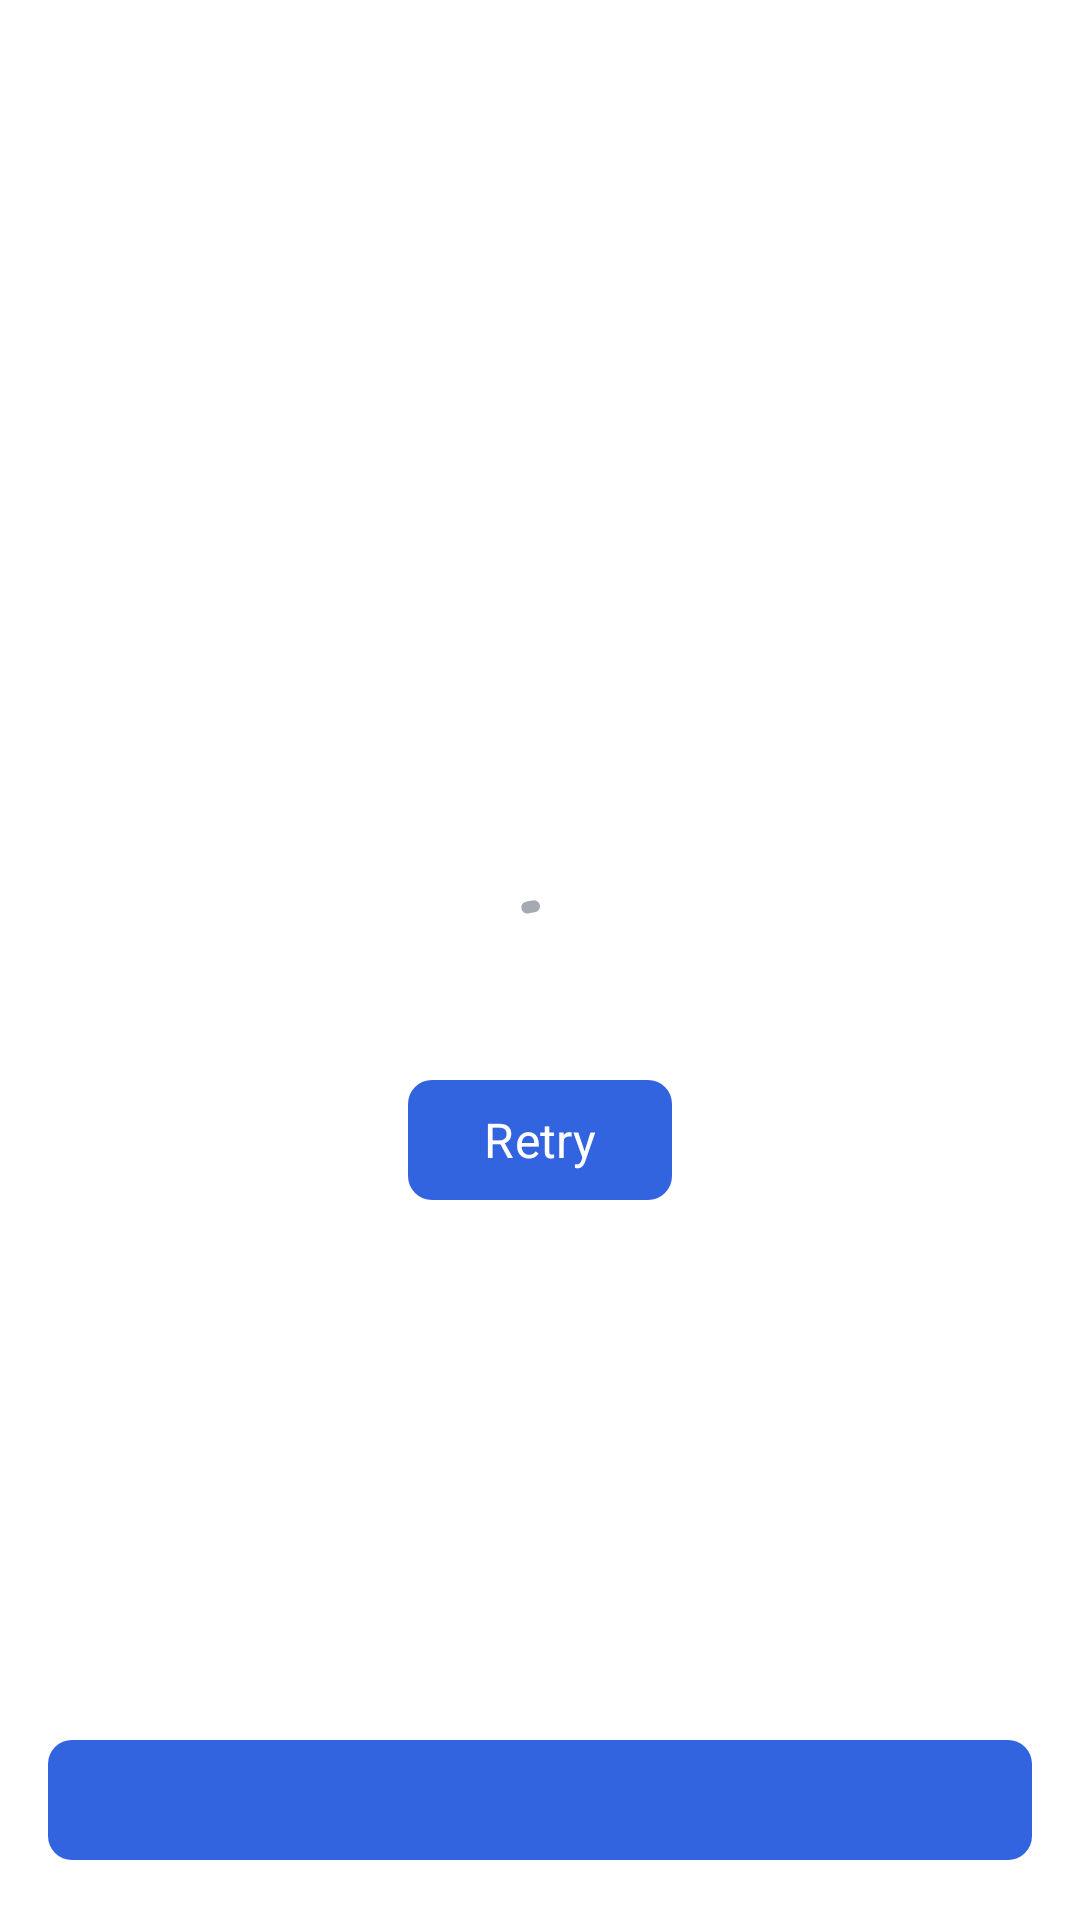

Produce the Android XML layout that renders to this screen, including the resource entries it uses.
<!-- AndroidManifest.xml: application theme Base.Theme.OrderingMealsTestTask -->
<!-- res/layout/fragment_basket.xml -->
<?xml version="1.0" encoding="utf-8"?>
<androidx.constraintlayout.widget.ConstraintLayout xmlns:android="http://schemas.android.com/apk/res/android"
    xmlns:app="http://schemas.android.com/apk/res-auto"
    xmlns:tools="http://schemas.android.com/tools"
    android:layout_width="match_parent"
    android:layout_height="match_parent"
    android:orientation="vertical"
    android:padding="16dp">

    <androidx.recyclerview.widget.RecyclerView
        android:id="@+id/basketRecyclerView"
        android:layout_width="0dp"
        android:layout_height="0dp"
        app:layout_constraintBottom_toTopOf="@+id/payBasketButton"
        app:layout_constraintEnd_toEndOf="parent"
        app:layout_constraintStart_toStartOf="parent"
        app:layout_constraintTop_toTopOf="parent"
        tools:listitem="@layout/item_dish_basket" />

    <com.google.android.material.button.MaterialButton
        android:id="@+id/payBasketButton"
        style="@style/AppButton"
        android:layout_width="0dp"
        android:layout_height="48dp"
        app:layout_constraintBottom_toBottomOf="parent"
        app:layout_constraintEnd_toEndOf="parent"
        app:layout_constraintStart_toStartOf="parent"
        tools:ignore="VisualLintButtonSize"
        tools:text="Оплатить 2 004 ₽" />

    <com.google.android.material.progressindicator.CircularProgressIndicator
        android:id="@+id/basketProgressIndicator"
        style="@style/CircularProgressBar"
        android:layout_width="wrap_content"
        android:layout_height="wrap_content"
        app:layout_constraintBottom_toBottomOf="parent"
        app:layout_constraintEnd_toEndOf="parent"
        app:layout_constraintStart_toStartOf="parent"
        app:layout_constraintTop_toTopOf="parent" />

    <com.google.android.material.textview.MaterialTextView
        android:id="@+id/basketTextView"
        style="@style/ExceptionTextView"
        android:layout_width="wrap_content"
        android:layout_height="wrap_content"
        app:layout_constraintBottom_toBottomOf="parent"
        app:layout_constraintEnd_toEndOf="parent"
        app:layout_constraintStart_toStartOf="parent"
        app:layout_constraintTop_toTopOf="parent"
        tools:text="Exception! Exception! Exception! Exception! Exception! Exception!" />

    <com.google.android.material.button.MaterialButton
        android:id="@+id/basketRetryButton"
        style="@style/AppButton"
        android:layout_width="wrap_content"
        android:layout_height="wrap_content"
        android:text="@string/retry"
        app:layout_constraintEnd_toEndOf="parent"
        app:layout_constraintStart_toStartOf="parent"
        app:layout_constraintTop_toBottomOf="@+id/basketProgressIndicator" />

</androidx.constraintlayout.widget.ConstraintLayout>
<!-- res/layout/item_dish_basket.xml (included above) -->
<?xml version="1.0" encoding="utf-8"?>
<com.google.android.material.card.MaterialCardView xmlns:android="http://schemas.android.com/apk/res/android"
    xmlns:app="http://schemas.android.com/apk/res-auto"
    xmlns:tools="http://schemas.android.com/tools"
    android:layout_width="match_parent"
    android:layout_height="wrap_content"
    app:strokeWidth="0dp">

    <androidx.constraintlayout.widget.ConstraintLayout
        android:layout_width="match_parent"
        android:layout_height="wrap_content">

        <com.google.android.material.imageview.ShapeableImageView
            android:id="@+id/basketDishImageView"
            android:layout_width="62dp"
            android:layout_height="62dp"
            android:background="?attr/colorTertiary"
            app:layout_constraintBottom_toBottomOf="parent"
            app:layout_constraintStart_toStartOf="parent"
            app:layout_constraintTop_toTopOf="parent"
            app:shapeAppearanceOverlay="@style/roundedImageView"
            tools:ignore="ImageContrastCheck"
            tools:src="@tools:sample/avatars" />

        <com.google.android.material.textview.MaterialTextView
            android:id="@+id/titleBasketDishTextView"
            style="?attr/textAppearanceSubtitle2"
            android:layout_width="wrap_content"
            android:layout_height="wrap_content"
            android:layout_marginStart="8dp"
            app:layout_constraintBottom_toTopOf="@+id/priceBasketDishTextView"
            app:layout_constraintStart_toEndOf="@+id/basketDishImageView"
            app:layout_constraintTop_toTopOf="parent"
            app:layout_constraintVertical_chainStyle="packed"
            tools:text="Зеленый салат" />

        <com.google.android.material.textview.MaterialTextView
            android:id="@+id/priceBasketDishTextView"
            style="?attr/textAppearanceSubtitle2"
            android:layout_width="wrap_content"
            android:layout_height="wrap_content"
            android:layout_marginTop="4dp"
            app:layout_constraintBottom_toBottomOf="parent"
            app:layout_constraintStart_toStartOf="@+id/titleBasketDishTextView"
            app:layout_constraintTop_toBottomOf="@+id/titleBasketDishTextView"
            tools:text="799 &#8381;" />

        <com.google.android.material.textview.MaterialTextView
            android:id="@+id/weightBasketDishTextView"
            style="?attr/textAppearanceSubtitle2"
            android:layout_width="wrap_content"
            android:layout_height="wrap_content"
            android:textColor="@color/black_alpha_40"
            app:layout_constraintStart_toEndOf="@+id/priceBasketDishTextView"
            app:layout_constraintTop_toTopOf="@+id/priceBasketDishTextView"
            tools:ignore="TextContrastCheck"
            tools:text=" &#183; 560г" />


        <androidx.appcompat.widget.AppCompatImageButton
            android:id="@+id/decDishBasketButton"
            style="@style/roundedImageButtonStart"
            android:layout_width="33dp"
            android:layout_height="32dp"
            android:contentDescription="@string/decrement_dish"
            android:src="@drawable/basket_dec"
            app:layout_constraintBottom_toBottomOf="parent"
            app:layout_constraintEnd_toStartOf="@+id/countDishBasketTextView"
            app:layout_constraintTop_toTopOf="parent"
            tools:ignore="TouchTargetSizeCheck" />

        <com.google.android.material.textview.MaterialTextView
            android:id="@+id/countDishBasketTextView"
            style="?attr/textAppearanceSubtitle2"
            android:layout_width="33dp"
            android:layout_height="32dp"
            android:background="?attr/colorTertiaryContainer"
            android:gravity="center"
            app:layout_constraintBottom_toBottomOf="parent"
            app:layout_constraintEnd_toStartOf="@+id/incDishBasketButton"
            app:layout_constraintTop_toTopOf="parent"
            tools:text="1" />

        <androidx.appcompat.widget.AppCompatImageButton
            android:id="@+id/incDishBasketButton"
            style="@style/roundedImageButtonEnd"
            android:layout_width="33dp"
            android:layout_height="32dp"
            android:contentDescription="@string/increment_dish"
            android:src="@drawable/basket_inc"
            app:layout_constraintBottom_toBottomOf="parent"
            app:layout_constraintEnd_toEndOf="parent"
            app:layout_constraintTop_toTopOf="parent"
            tools:ignore="TouchTargetSizeCheck" />

    </androidx.constraintlayout.widget.ConstraintLayout>


</com.google.android.material.card.MaterialCardView>
<!-- resources referenced by this layout -->
<resources>
  <color name="black_alpha_40">#66000000</color>
  <!-- drawable basket_dec (drawable) -->
  <vector xmlns:android="http://schemas.android.com/apk/res/android"
      android:width="12dp"
      android:height="2dp"
      android:viewportWidth="12"
      android:viewportHeight="2">
      <path
          android:fillColor="#00000000"
          android:pathData="M1,1H11"
          android:strokeWidth="2"
          android:strokeColor="#000000"
          android:strokeLineCap="round" />
  </vector>
  <string name="decrement_dish">Decrement dish</string>
  <string name="increment_dish">Increment dish</string>
  <string name="retry">Retry</string>
  <style name="AppButton" parent="Widget.Material3.Button">
          <item name="fontFamily">@font/sf_pro_display_regular</item>
          <item name="android:textSize">16sp</item>
          <item name="lineHeight">17.6dp</item>
          <item name="fontWeight">500</item>
          <item name="android:layout_marginTop">12dp</item>
          <item name="android:textColor">@color/white</item>
          <item name="backgroundTint">@color/blue</item>
          <item name="cornerRadius">8dp</item>
      </style>
  <style name="CircularProgressBar" parent="Widget.Material3.CircularProgressIndicator">
          <item name="indicatorColor">?attr/colorOnSurfaceVariant</item>
          <item name="android:indeterminate">true</item>
      </style>
  <style name="ExceptionTextView" parent="Widget.MaterialComponents.TextView">
          <item name="android:gravity">center</item>
      </style>
  <style name="roundedImageButtonEnd" parent="">
          <item name="android:background">@drawable/round_corner_end</item>
      </style>
  <style name="roundedImageButtonStart" parent="">
          <item name="android:background">@drawable/round_corner_start</item>
      </style>
  <style name="roundedImageView" parent="">
          <item name="cornerFamily">rounded</item>
          <item name="cornerSize">14dp</item>
      </style>
  <color name="white">#FFFFFFFF</color>
  <color name="blue">#FF3364E0</color>
  <!-- drawable round_corner_end (drawable) -->
  <?xml version="1.0" encoding="utf-8"?>
  <shape xmlns:android="http://schemas.android.com/apk/res/android">
      <solid android:color="@color/snow_white" />
      <corners
          android:bottomRightRadius="10dp"
          android:topRightRadius="10dp" />
  </shape>
  <!-- drawable round_corner_start (drawable) -->
  <?xml version="1.0" encoding="utf-8"?>
  <shape xmlns:android="http://schemas.android.com/apk/res/android">
      <solid android:color="@color/snow_white" />
      <corners
          android:bottomLeftRadius="10dp"
          android:topLeftRadius="10dp" />
  </shape>
  <color name="black">#FF000000</color>
  <color name="black_alpha_50">#80000000</color>
  <color name="black_alpha_65">#A6000000</color>
  <color name="smoky_white">#FFF8F7F5</color>
  <color name="snow_white">#FFEFEEEC</color>
  <color name="gray">#FFA5A9B2</color>
  <style name="Headline6" parent="TextAppearance.MaterialComponents.Headline6">
          <item name="fontFamily">@font/sf_pro_display_regular</item>
          <item name="lineHeight">25dp</item>
          <item name="fontWeight">500</item>
      </style>
  <style name="Subtitle1" parent="TextAppearance.MaterialComponents.Subtitle1">
          <item name="fontFamily">@font/sf_pro_display_regular</item>
          <item name="android:textSize">16sp</item>
          <item name="lineHeight">16.8dp</item>
          <item name="fontWeight">500</item>
      </style>
  <style name="Subtitle2" parent="TextAppearance.MaterialComponents.Subtitle2">
          <item name="fontFamily">@font/sf_pro_display_regular</item>
          <item name="android:textSize">14sp</item>
          <item name="lineHeight">14.7dp</item>
          <item name="fontWeight">400</item>
      </style>
</resources>
